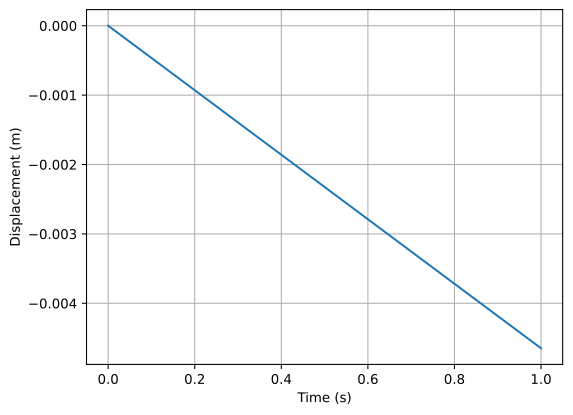

The table this chart was drawn from, first rows:
time, U3
0.000000000000000000e+00, 0.000000000000000000e+00
9.999999776482582092e-03, -4.648416506825014949e-05
1.999999955296516418e-02, -9.296833013650029898e-05
3.500000014901161194e-02, -1.626945741008967161e-04
5.750000104308128357e-02, -2.672839618753641844e-04
9.125000238418579102e-02, -4.241680144332349300e-04
1.418749988079071045e-01, -6.594940787181258202e-04
2.178124934434890747e-01, -1.012483262456953526e-03
3.178125023841857910e-01, -1.477324869483709335e-03
4.178124964237213135e-01, -1.942166592925786972e-03
5.178124904632568359e-01, -2.407008083537220955e-03
6.178125143051147461e-01, -2.871849806979298592e-03
7.178124785423278809e-01, -3.336691530421376228e-03
8.178125023841857910e-01, -3.801533253863453865e-03
9.178125262260437012e-01, -4.266374744474887848e-03
1.000000000000000000e+00, -4.648416768759489059e-03
